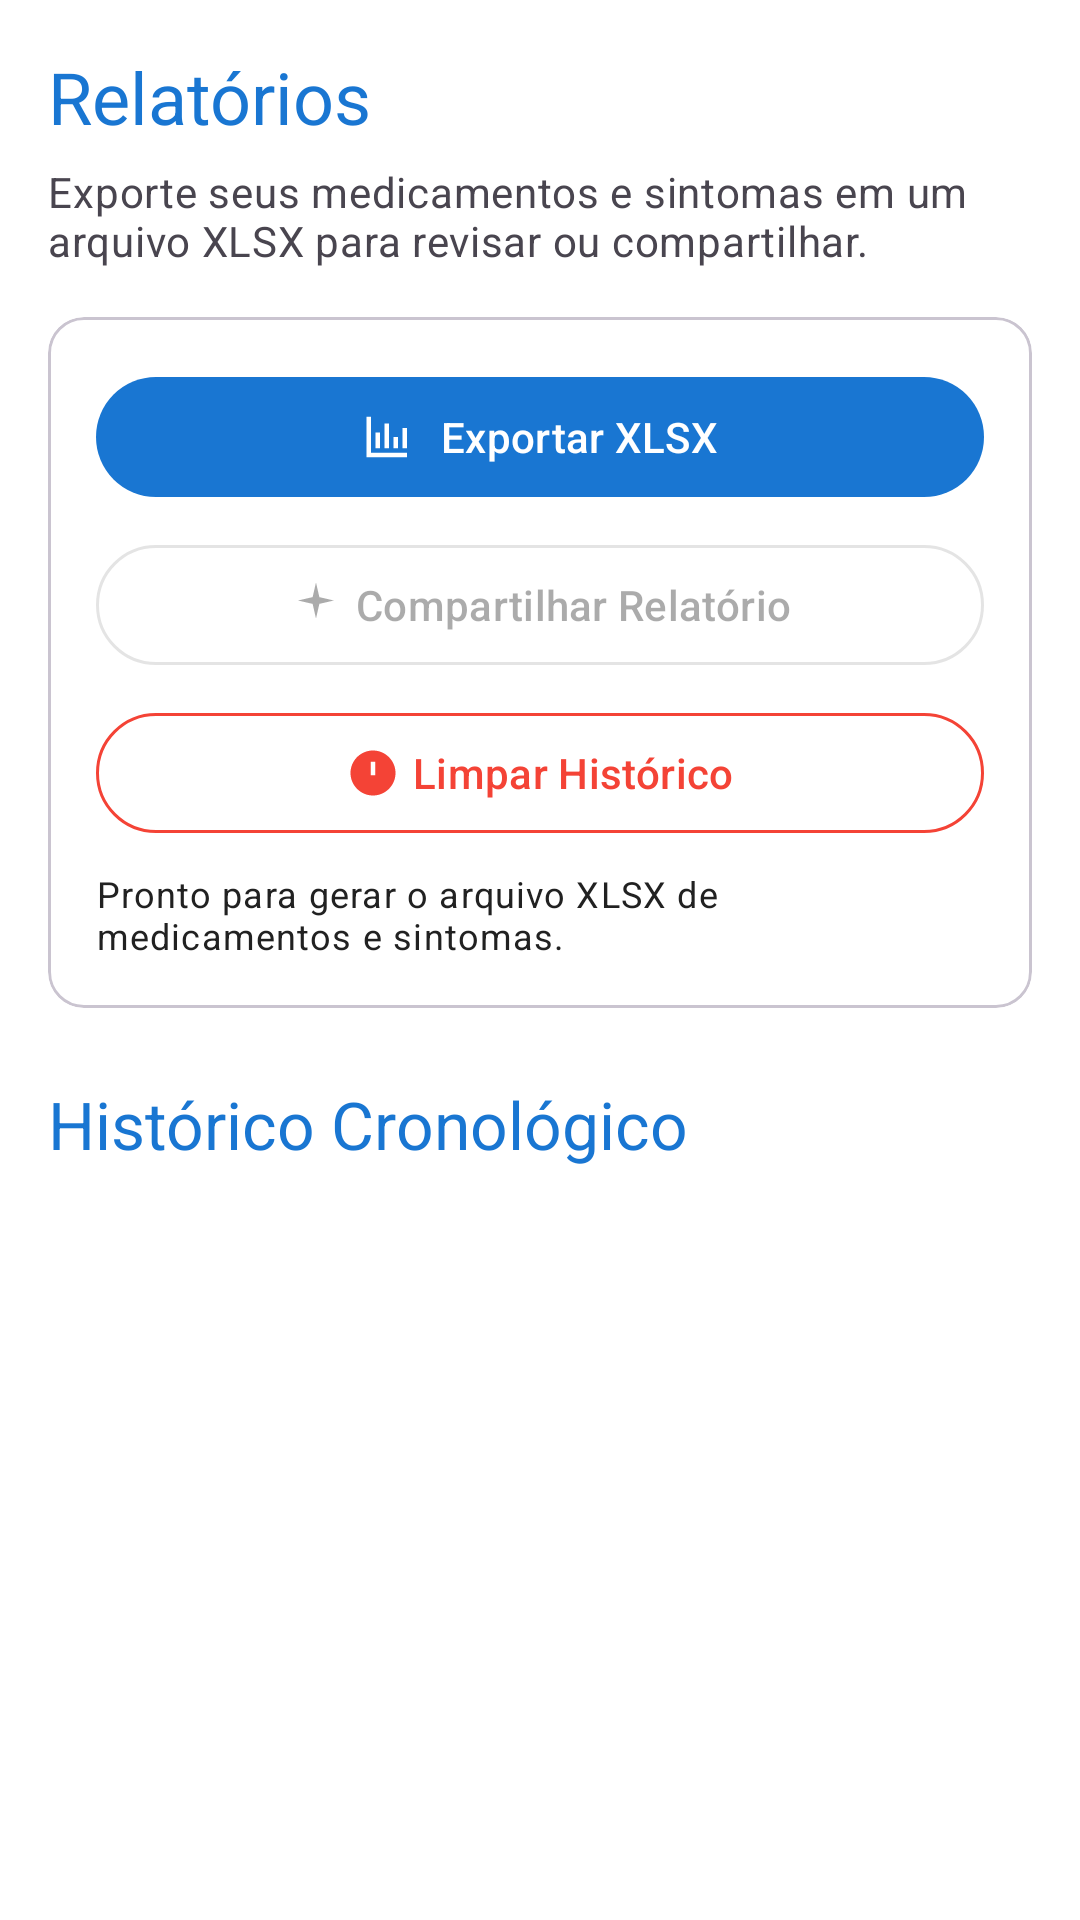

Write the Android layout XML for this screen, with the resource values it uses.
<!-- AndroidManifest.xml: application theme Theme.ClimaSaude -->
<!-- res/layout/fragment_reports.xml -->
<?xml version="1.0" encoding="utf-8"?>
<androidx.constraintlayout.widget.ConstraintLayout xmlns:android="http://schemas.android.com/apk/res/android"
    xmlns:app="http://schemas.android.com/apk/res-auto"
    xmlns:tools="http://schemas.android.com/tools"
    android:layout_width="match_parent"
    android:layout_height="match_parent"
    android:background="?attr/colorSurface">

    <androidx.core.widget.NestedScrollView
        android:layout_width="match_parent"
        android:layout_height="match_parent">

        <LinearLayout
            android:layout_width="match_parent"
            android:layout_height="wrap_content"
            android:orientation="vertical"
            android:padding="16dp">

            <TextView
                android:id="@+id/text_reports_title"
                android:layout_width="wrap_content"
                android:layout_height="wrap_content"
                android:text="@string/title_reports"
                android:textAppearance="@style/TextAppearance.Material3.HeadlineSmall"
                android:textColor="?attr/colorPrimary" />

            <TextView
                android:id="@+id/text_reports_description"
                android:layout_width="match_parent"
                android:layout_height="wrap_content"
                android:layout_marginTop="6dp"
                android:text="@string/reports_export_description"
                android:textAppearance="@style/TextAppearance.Material3.BodyMedium"
                android:textColor="?attr/colorOnSurfaceVariant" />

            <com.google.android.material.card.MaterialCardView
                android:layout_width="match_parent"
                android:layout_height="wrap_content"
                android:layout_marginTop="16dp"
                app:cardCornerRadius="12dp"
                app:cardElevation="0dp"
                app:strokeColor="?attr/colorOutlineVariant"
                app:strokeWidth="1dp">

                <LinearLayout
                    android:layout_width="match_parent"
                    android:layout_height="wrap_content"
                    android:orientation="vertical"
                    android:padding="16dp">

                    <com.google.android.material.button.MaterialButton
                        android:id="@+id/button_export_report"
                        style="?attr/materialButtonStyle"
                        android:layout_width="match_parent"
                        android:layout_height="wrap_content"
                        android:text="@string/reports_export_xlsx"
                        app:icon="@drawable/ic_chart"
                        app:iconGravity="textStart" />

                    <com.google.android.material.button.MaterialButton
                        android:id="@+id/button_share_report"
                        style="?attr/materialButtonOutlinedStyle"
                        android:layout_width="match_parent"
                        android:layout_height="wrap_content"
                        android:layout_marginTop="8dp"
                        android:enabled="false"
                        android:text="@string/share_report"
                        app:icon="@drawable/ic_action"
                        app:iconGravity="textStart" />

                    <com.google.android.material.button.MaterialButton
                        android:id="@+id/button_clear_history"
                        style="?attr/materialButtonOutlinedStyle"
                        android:layout_width="match_parent"
                        android:layout_height="wrap_content"
                        android:layout_marginTop="8dp"
                        android:text="Limpar Histórico"
                        android:textColor="?attr/colorError"
                        app:strokeColor="?attr/colorError"
                        app:icon="@drawable/ic_emergency"
                        app:iconTint="?attr/colorError"
                        app:iconGravity="textStart" />

                    <com.google.android.material.progressindicator.LinearProgressIndicator
                        android:id="@+id/progress_export_report"
                        android:layout_width="match_parent"
                        android:layout_height="wrap_content"
                        android:layout_marginTop="8dp"
                        android:visibility="gone"
                        app:indicatorColor="?attr/colorPrimary" />

                    <TextView
                        android:id="@+id/text_export_status"
                        android:layout_width="match_parent"
                        android:layout_height="wrap_content"
                        android:layout_marginTop="8dp"
                        android:text="@string/reports_status_ready"
                        android:textAppearance="@style/TextAppearance.Material3.BodySmall"
                        android:textColor="?attr/colorOnSurface" />
                </LinearLayout>
            </com.google.android.material.card.MaterialCardView>

            <TextView
                android:layout_width="match_parent"
                android:layout_height="wrap_content"
                android:layout_marginTop="24dp"
                android:text="Histórico Cronológico"
                android:textAppearance="@style/TextAppearance.Material3.TitleLarge"
                android:textColor="?attr/colorPrimary" />

            <androidx.recyclerview.widget.RecyclerView
                android:id="@+id/recycler_health_history"
                android:layout_width="match_parent"
                android:layout_height="wrap_content"
                android:layout_marginTop="12dp"
                android:nestedScrollingEnabled="false"
                tools:itemCount="5"
                tools:listitem="@layout/item_health_history" />

            <LinearLayout
                android:id="@+id/layout_empty_history"
                android:layout_width="match_parent"
                android:layout_height="wrap_content"
                android:layout_marginTop="48dp"
                android:gravity="center"
                android:orientation="vertical"
                android:visibility="gone">

                <ImageView
                    android:layout_width="80dp"
                    android:layout_height="80dp"
                    android:src="@drawable/ic_health"
                    app:tint="?attr/colorOutline" />

                <TextView
                    android:layout_width="wrap_content"
                    android:layout_height="wrap_content"
                    android:layout_marginTop="16dp"
                    android:text="Nenhum registro encontrado"
                    android:textAppearance="@style/TextAppearance.Material3.BodyLarge"
                    android:textColor="?attr/colorOnSurfaceVariant" />
            </LinearLayout>

        </LinearLayout>
    </androidx.core.widget.NestedScrollView>

</androidx.constraintlayout.widget.ConstraintLayout>
<!-- res/layout/item_health_history.xml (included above) -->
<?xml version="1.0" encoding="utf-8"?>
<com.google.android.material.card.MaterialCardView xmlns:android="http://schemas.android.com/apk/res/android"
    xmlns:app="http://schemas.android.com/apk/res-auto"
    xmlns:tools="http://schemas.android.com/tools"
    android:layout_width="match_parent"
    android:layout_height="wrap_content"
    android:layout_marginBottom="8dp"
    app:cardCornerRadius="12dp"
    app:cardElevation="0dp"
    app:strokeColor="?attr/colorOutlineVariant"
    app:strokeWidth="1dp">

    <androidx.constraintlayout.widget.ConstraintLayout
        android:layout_width="match_parent"
        android:layout_height="wrap_content"
        android:padding="12dp">

        <ImageView
            android:id="@+id/image_type_icon"
            android:layout_width="40dp"
            android:layout_height="40dp"
            android:backgroundTint="?attr/colorSurfaceVariant"
            android:padding="8dp"
            android:scaleType="centerInside"
            app:layout_constraintStart_toStartOf="parent"
            app:layout_constraintTop_toTopOf="parent"
            app:tint="?attr/colorPrimary"
            android:contentDescription="@string/info"
            tools:src="@drawable/ic_health" />

        <TextView
            android:id="@+id/text_item_title"
            android:layout_width="0dp"
            android:layout_height="wrap_content"
            android:layout_marginStart="12dp"
            android:layout_marginEnd="8dp"
            android:textAppearance="@style/TextAppearance.Material3.TitleSmall"
            android:textColor="?attr/colorOnSurface"
            app:layout_constraintEnd_toStartOf="@+id/text_item_time"
            app:layout_constraintStart_toEndOf="@+id/image_type_icon"
            app:layout_constraintTop_toTopOf="parent"
            tools:text="Paracetamol" />

        <TextView
            android:id="@+id/text_item_subtitle"
            android:layout_width="0dp"
            android:layout_height="wrap_content"
            android:layout_marginTop="2dp"
            android:textAppearance="@style/TextAppearance.Material3.BodySmall"
            android:textColor="?attr/colorOnSurfaceVariant"
            app:layout_constraintEnd_toEndOf="@+id/text_item_title"
            app:layout_constraintStart_toStartOf="@+id/text_item_title"
            app:layout_constraintTop_toBottomOf="@+id/text_item_title"
            tools:text="Dose: 500mg - Tomado às 08:30" />

        <TextView
            android:id="@+id/text_item_time"
            android:layout_width="wrap_content"
            android:layout_height="wrap_content"
            android:textAppearance="@style/TextAppearance.Material3.LabelSmall"
            android:textColor="?attr/colorPrimary"
            app:layout_constraintEnd_toEndOf="parent"
            app:layout_constraintTop_toTopOf="parent"
            tools:text="Hoje, 08:00" />

        <com.google.android.material.chip.Chip
            android:id="@+id/chip_status"
            style="@style/Widget.Material3.Chip.Assist"
            android:layout_width="wrap_content"
            android:layout_height="wrap_content"
            android:layout_marginTop="4dp"
            android:visibility="gone"
            app:chipMinTouchTargetSize="0dp"
            app:layout_constraintStart_toStartOf="@+id/text_item_subtitle"
            app:layout_constraintTop_toBottomOf="@+id/text_item_subtitle"
            tools:text="Tomado"
            tools:visibility="visible" />

    </androidx.constraintlayout.widget.ConstraintLayout>

</com.google.android.material.card.MaterialCardView>
<!-- resources referenced by this layout -->
<resources>
  <!-- drawable ic_action (drawable) -->
  <vector xmlns:android="http://schemas.android.com/apk/res/android"
      android:width="24dp"
      android:height="24dp"
      android:viewportWidth="24"
      android:viewportHeight="24">
      <path
          android:fillColor="#FF1F1F1F"
          android:pathData="M12,2L13.5,8.5L20,10L13.5,11.5L12,18L10.5,11.5L4,10L10.5,8.5Z" />
  </vector>
  <!-- drawable ic_chart (drawable) -->
  <vector xmlns:android="http://schemas.android.com/apk/res/android"
      android:width="24dp"
      android:height="24dp"
      android:viewportWidth="24"
      android:viewportHeight="24">
      <path
          android:fillColor="#FF1F1F1F"
          android:pathData="M4,19H20V21H2V3H4V19ZM8,17H6V10H8V17ZM12,17H10V6H12V17ZM16,17H14V12H16V17ZM20,17H18V8H20V17Z" />
  </vector>
  <!-- drawable ic_emergency (drawable) -->
  <vector xmlns:android="http://schemas.android.com/apk/res/android"
      android:width="24dp"
      android:height="24dp"
      android:viewportWidth="24"
      android:viewportHeight="24">
      <path
          android:fillColor="#FFF44336"
          android:pathData="M12,2C6.48,2 2,6.48 2,12s4.48,10 10,10 10,-4.48 10,-10S17.52,2 12,2ZM13,7v6h-2V7h2Zm0,10v-2h-2v2h2Z" />
  </vector>
  <!-- drawable ic_health (drawable) -->
  <vector xmlns:android="http://schemas.android.com/apk/res/android"
      android:width="24dp"
      android:height="24dp"
      android:viewportWidth="24"
      android:viewportHeight="24">
      <path
          android:fillColor="#FF388E3C"
          android:pathData="M12,21s-7,-4.35 -9.5,-8.5C0.4,8.6 2.7,5 6.5,5c2,0 3.15,1.1 3.5,1.5C10.35,6.1 11.5,5 13.5,5 17.3,5 19.6,8.6 21.5,12.5 19,16.65 12,21 12,21Z" />
  </vector>
  <string name="info">Informação</string>
  <string name="reports_export_description">Exporte seus medicamentos e sintomas em um arquivo XLSX para revisar ou compartilhar.</string>
  <string name="reports_export_xlsx">Exportar XLSX</string>
  <string name="reports_status_ready">Pronto para gerar o arquivo XLSX de medicamentos e sintomas.</string>
  <string name="share_report">Compartilhar Relatório</string>
  <string name="title_reports">Relatórios</string>
  <style name="Theme.ClimaSaude" parent="Theme.Material3.DayNight.NoActionBar">
          <item name="colorPrimary">@color/primary</item>
          <item name="colorPrimaryVariant">@color/primary_variant</item>
          <item name="colorOnPrimary">@color/on_primary</item>
          <item name="colorSecondary">@color/secondary</item>
          <item name="colorSecondaryVariant">@color/secondary_variant</item>
          <item name="colorOnSecondary">@color/on_secondary</item>
          <item name="colorError">@color/error</item>
          <item name="colorOnError">@color/on_error</item>
          <item name="colorSurface">@color/surface</item>
          <item name="colorOnSurface">@color/on_surface</item>
          <item name="colorBackground">@color/background</item>
          <item name="colorOnBackground">@color/on_background</item>
  
          
          <item name="android:statusBarColor">?attr/colorPrimaryVariant</item>
          <item name="android:navigationBarColor">?attr/colorSurface</item>
      </style>
  <color name="primary">#1976D2</color>
  <color name="primary_variant">#1565C0</color>
  <color name="on_primary">#FFFFFF</color>
  <color name="secondary">#388E3C</color>
  <color name="secondary_variant">#00695C</color>
  <color name="on_secondary">#FFFFFF</color>
  <color name="error">#F44336</color>
  <color name="on_error">#FFFFFF</color>
  <color name="surface">#FFFFFF</color>
  <color name="on_surface">#212121</color>
  <color name="background">#F5F5F5</color>
  <color name="on_background">#212121</color>
</resources>
